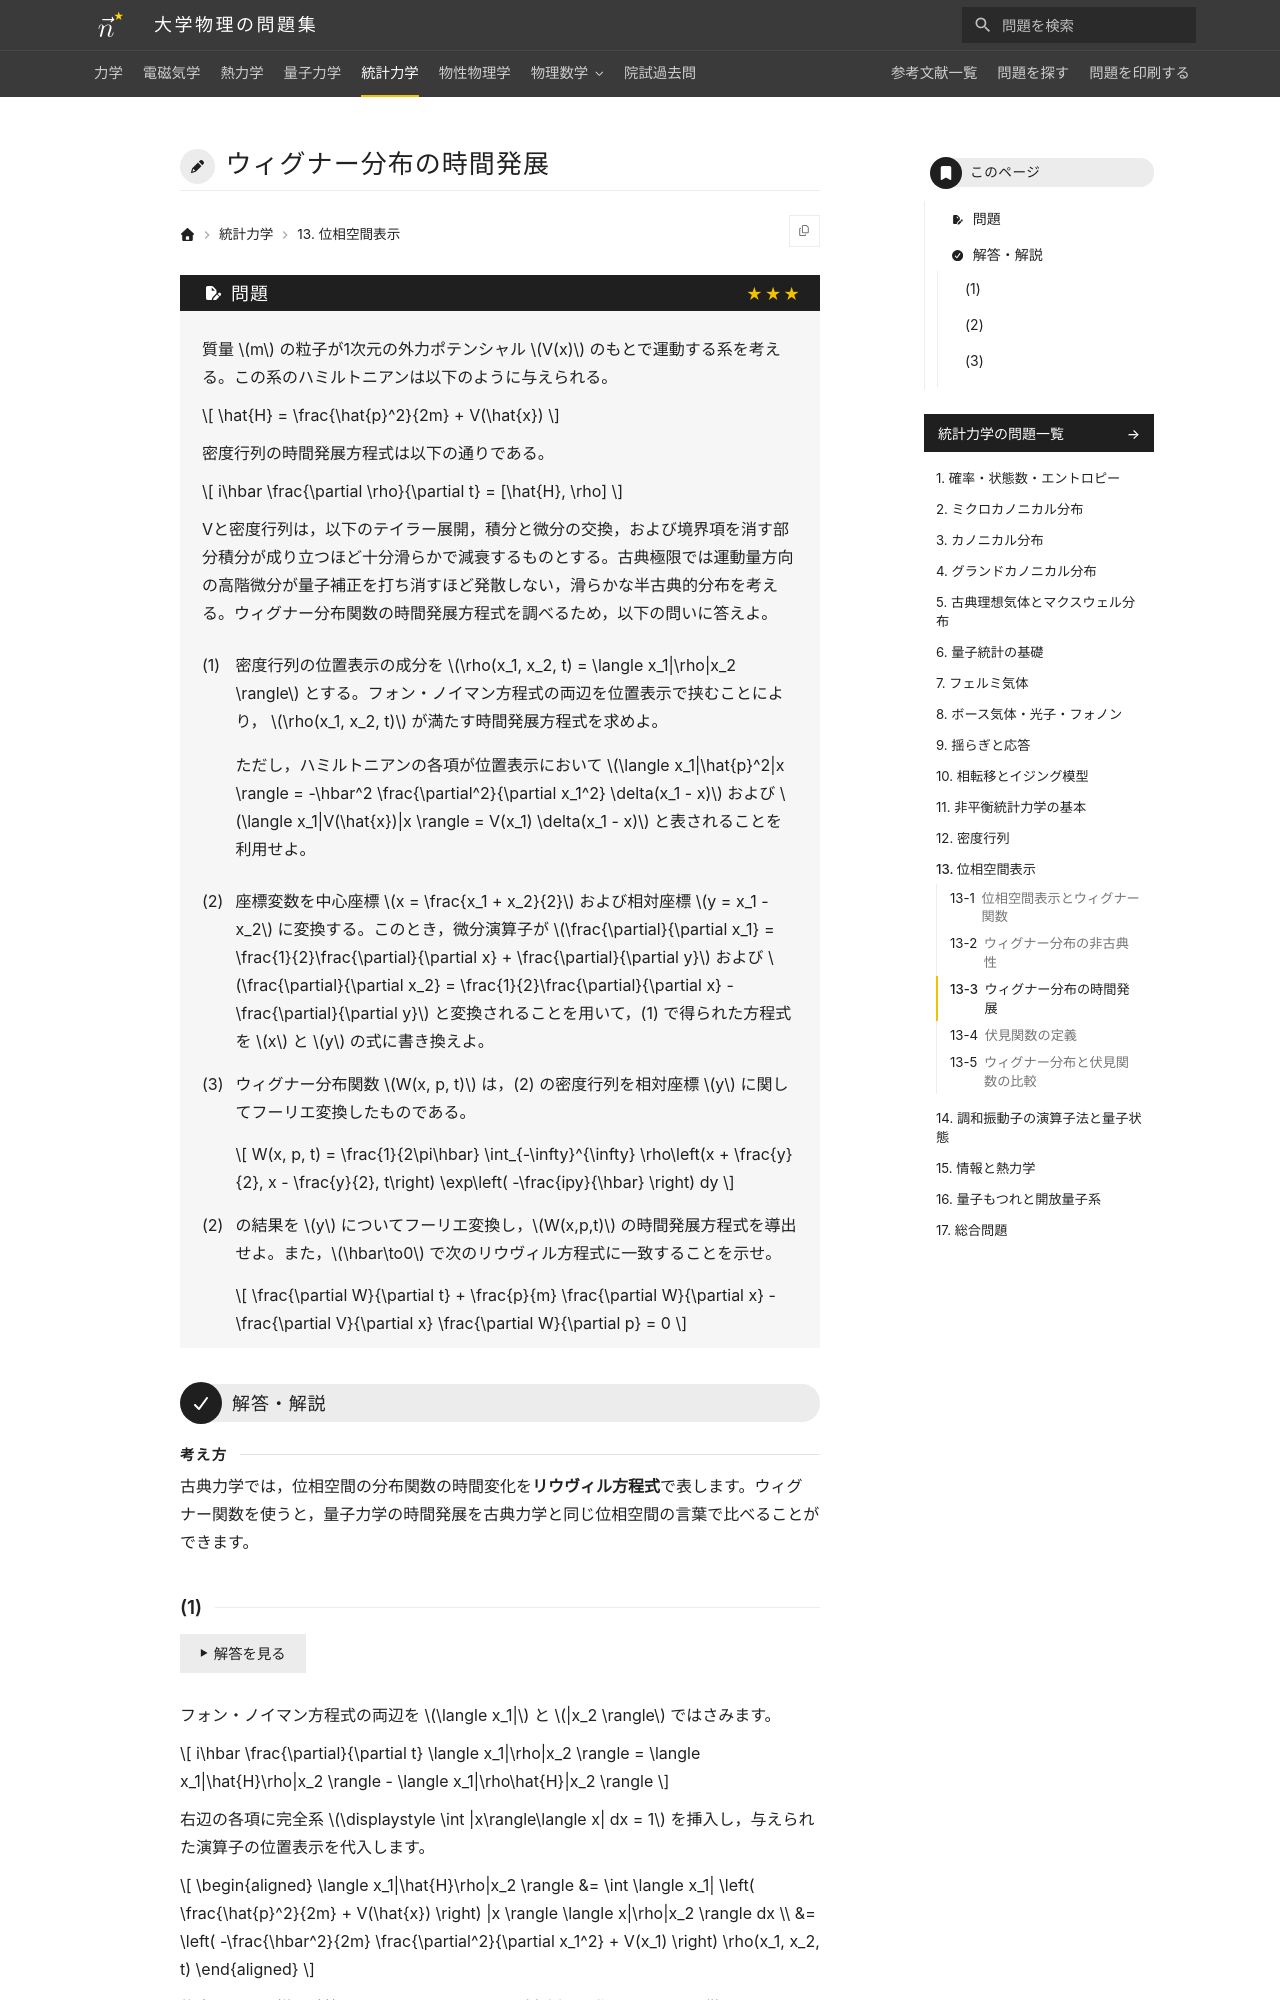

repository: Nanana-2/physics-site · page: 05statistical_mechanics/13/13_030/index.html · generator: mkdocs

---
tags:
  - 発展
---

# ウィグナー分布の時間発展

## 問題
質量 $m$ の粒子が1次元の外力ポテンシャル $V(x)$ のもとで運動する系を考える。この系のハミルトニアンは以下のように与えられる。

$$
\hat{H} = \frac{\hat{p}^2}{2m} + V(\hat{x})
$$

密度行列の時間発展方程式は以下の通りである。

$$
i\hbar \frac{\partial \rho}{\partial t} = [\hat{H}, \rho]
$$

Vと密度行列は，以下のテイラー展開，積分と微分の交換，および境界項を消す部分積分が成り立つほど十分滑らかで減衰するものとする。古典極限では運動量方向の高階微分が量子補正を打ち消すほど発散しない，滑らかな半古典的分布を考える。ウィグナー分布関数の時間発展方程式を調べるため，以下の問いに答えよ。

(1) 密度行列の位置表示の成分を $\rho(x_1, x_2, t) = \langle x_1|\rho|x_2 \rangle$ とする。フォン・ノイマン方程式の両辺を位置表示で挟むことにより， $\rho(x_1, x_2, t)$ が満たす時間発展方程式を求めよ。

ただし，ハミルトニアンの各項が位置表示において $\langle x_1|\hat{p}^2|x \rangle = -\hbar^2 \frac{\partial^2}{\partial x_1^2} \delta(x_1 - x)$ および $\langle x_1|V(\hat{x})|x \rangle = V(x_1) \delta(x_1 - x)$ と表されることを利用せよ。

(2) 座標変数を中心座標 $x = \frac{x_1 + x_2}{2}$ および相対座標 $y = x_1 - x_2$ に変換する。このとき，微分演算子が $\frac{\partial}{\partial x_1} = \frac{1}{2}\frac{\partial}{\partial x} + \frac{\partial}{\partial y}$ および $\frac{\partial}{\partial x_2} = \frac{1}{2}\frac{\partial}{\partial x} - \frac{\partial}{\partial y}$ と変換されることを用いて，(1) で得られた方程式を $x$ と $y$ の式に書き換えよ。

(3) ウィグナー分布関数 $W(x, p, t)$ は，(2) の密度行列を相対座標 $y$ に関してフーリエ変換したものである。

$$
W(x, p, t) = \frac{1}{2\pi\hbar} \int_{-\infty}^{\infty} \rho\left(x + \frac{y}{2}, x - \frac{y}{2}, t\right) \exp\left( -\frac{ipy}{\hbar} \right) dy
$$

(2) の結果を $y$ についてフーリエ変換し，$W(x,p,t)$ の時間発展方程式を導出せよ。また，$\hbar\to0$ で次のリウヴィル方程式に一致することを示せ。

$$
\frac{\partial W}{\partial t} + \frac{p}{m} \frac{\partial W}{\partial x} - \frac{\partial V}{\partial x} \frac{\partial W}{\partial p} = 0
$$

---

## 解答・解説

<div class="approach" markdown>
古典力学では，位相空間の分布関数の時間変化を**リウヴィル方程式**で表します。ウィグナー関数を使うと，量子力学の時間発展を古典力学と同じ位相空間の言葉で比べることができます。
</div>
